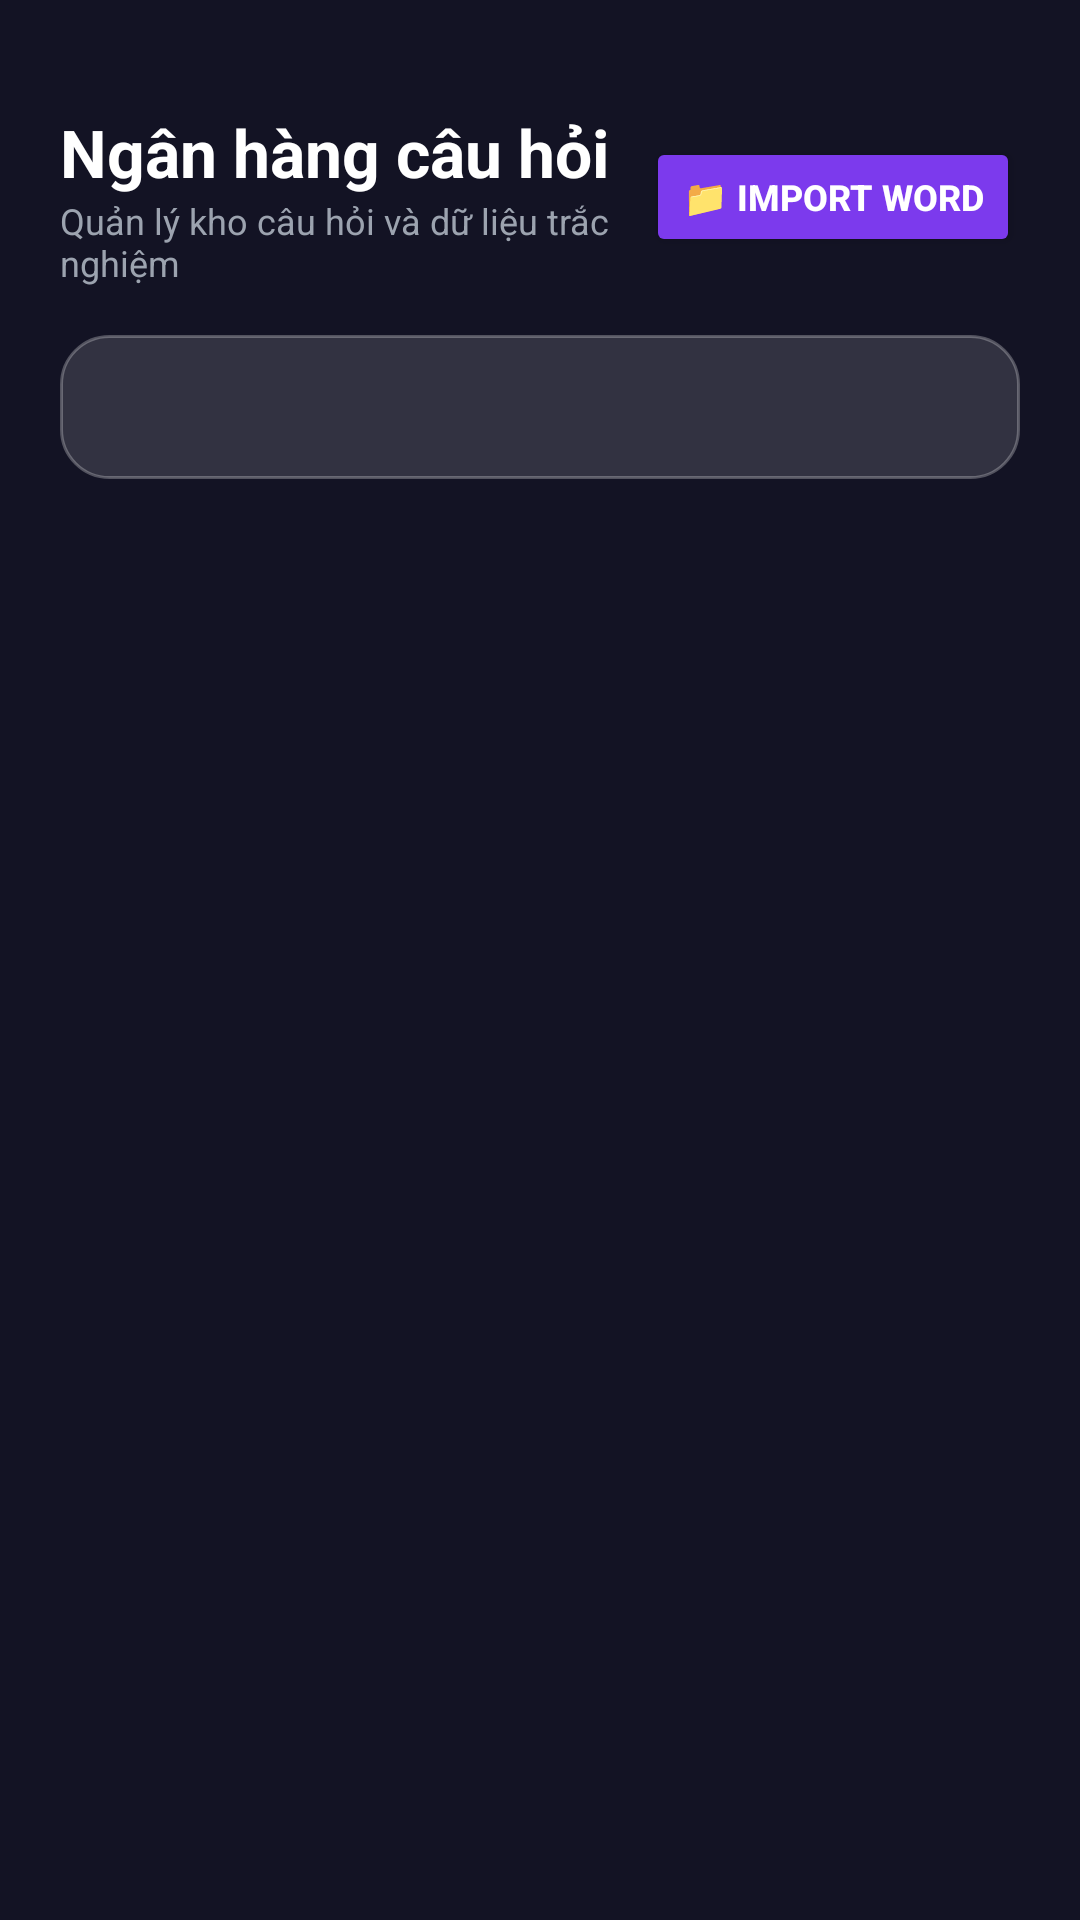

Layout XML and referenced resources for this Android screen:
<!-- AndroidManifest.xml: application theme Theme.QuizAIApp -->
<!-- res/layout/fragment_ngan_hang.xml -->
<?xml version="1.0" encoding="utf-8"?>
<androidx.constraintlayout.widget.ConstraintLayout
    xmlns:android="http://schemas.android.com/apk/res/android"
    xmlns:app="http://schemas.android.com/apk/res-auto"
    xmlns:tools="http://schemas.android.com/tools"
    android:layout_width="match_parent"
    android:layout_height="match_parent"
    android:background="#131324"
    android:padding="20dp">

    
    <LinearLayout
        android:id="@+id/layoutBankHeader"
        android:layout_width="match_parent"
        android:layout_height="wrap_content"
        android:orientation="horizontal"
        android:gravity="center_vertical"
        android:layout_marginTop="16dp"
        app:layout_constraintTop_toTopOf="parent">

        <LinearLayout
            android:layout_width="0dp"
            android:layout_height="wrap_content"
            android:layout_weight="1"
            android:orientation="vertical">

            <TextView
                android:layout_width="wrap_content"
                android:layout_height="wrap_content"
                android:text="Ngân hàng câu hỏi"
                android:textColor="@android:color/white"
                android:textSize="22sp"
                android:textStyle="bold" />

            <TextView
                android:layout_width="wrap_content"
                android:layout_height="wrap_content"
                android:text="Quản lý kho câu hỏi và dữ liệu trắc nghiệm"
                android:textColor="#9CA3AF"
                android:textSize="12sp" />
        </LinearLayout>

        <Button
            android:id="@+id/btnImportWord"
            android:layout_width="wrap_content"
            android:layout_height="40dp"
            android:text="📁 Import Word"
            android:textColor="@android:color/white"
            android:textSize="12sp"
            android:textStyle="bold"
            android:backgroundTint="#7C3AED"
            app:cornerRadius="10dp" />
    </LinearLayout>

    
    <EditText
        android:id="@+id/edtSearchQuestion"
        android:layout_width="match_parent"
        android:layout_height="48dp"
        android:background="@drawable/bg_edit_text_alpha"
        android:textColorHint="#9CA3AF"
        android:textColor="@android:color/white"
        android:textSize="14sp"
        android:paddingHorizontal="16dp"
        android:layout_marginTop="16dp"
        app:layout_constraintTop_toBottomOf="@id/layoutBankHeader"
        tools:ignore="SpeakableTextPresentCheck"
        tools:text="" />

    
    <androidx.recyclerview.widget.RecyclerView
        android:id="@+id/recyclerViewQuestionBank"
        android:layout_width="match_parent"
        android:layout_height="0dp"
        android:layout_marginTop="16dp"
        app:layout_constraintTop_toBottomOf="@id/edtSearchQuestion"
        app:layout_constraintBottom_toBottomOf="parent"
        tools:itemCount="0"
        tools:listitem="@layout/item_cau_hoi_ngan_hang" />

</androidx.constraintlayout.widget.ConstraintLayout>
<!-- res/layout/item_cau_hoi_ngan_hang.xml (included above) -->
<?xml version="1.0" encoding="utf-8"?>
<androidx.cardview.widget.CardView
    xmlns:android="http://schemas.android.com/apk/res/android"
    xmlns:app="http://schemas.android.com/apk/res-auto"
    xmlns:tools="http://schemas.android.com/tools"
    android:layout_width="match_parent"
    android:layout_height="wrap_content"
    app:cardBackgroundColor="#FFFFFF"
    app:cardCornerRadius="16dp"
    app:cardElevation="2dp"
    android:layout_marginBottom="12dp">

    <LinearLayout
        android:layout_width="match_parent"
        android:layout_height="wrap_content"
        android:orientation="vertical"
        android:padding="16dp">

        
        <LinearLayout
            android:layout_width="match_parent"
            android:layout_height="wrap_content"
            android:orientation="horizontal"
            android:gravity="center_vertical"
            android:layout_marginBottom="8dp">

            <TextView
                android:id="@+id/tvQuestionDifficulty"
                android:layout_width="wrap_content"
                android:layout_height="wrap_content"
                android:background="@drawable/bg_chip_gray_unselected"
                android:textColor="#0F172A"
                android:textSize="11sp"
                android:textStyle="bold"
                android:paddingHorizontal="8dp"
                android:paddingVertical="3dp"
                tools:text="Thông hiểu" />

            <View
                android:layout_width="0dp"
                android:layout_height="0dp"
                android:layout_weight="1" />

            <ImageView
                android:id="@+id/btnDeleteQuestion"
                android:layout_width="24dp"
                android:layout_height="24dp"
                android:src="@android:drawable/ic_menu_delete"
                app:tint="#64748B"
                android:background="?attr/selectableItemBackgroundBorderless"
                android:padding="2dp" />
        </LinearLayout>

        
        <TextView
            android:id="@+id/tvBankQuestionContent"
            android:layout_width="match_parent"
            android:layout_height="wrap_content"
            android:textColor="#0F172A"
            android:textSize="15sp"
            android:textStyle="bold"
            android:lineSpacingExtra="3dp"
            android:layout_marginBottom="8dp"
            tools:text="Nội dung câu hỏi trắc nghiệm do AI tự động biên soạn..." />

        
        <TextView
            android:id="@+id/tvBankCorrectAnswer"
            android:layout_width="match_parent"
            android:layout_height="wrap_content"
            android:textColor="#16A34A"
            android:textSize="13sp"
            android:textStyle="bold"
            android:layout_marginBottom="8dp"
            tools:text="Đáp án đúng: C. ..." />

        
        <TextView
            android:id="@+id/tvBankSubjectInfo"
            android:layout_width="match_parent"
            android:layout_height="wrap_content"
            android:textColor="#64748B"
            android:textSize="12sp"
            tools:text="Môn học · Chương" />

    </LinearLayout>
</androidx.cardview.widget.CardView>
<!-- resources referenced by this layout -->
<resources>
  <!-- drawable bg_chip_gray_unselected (drawable) -->
  <?xml version="1.0" encoding="utf-8"?>
  <shape xmlns:android="http://schemas.android.com/apk/res/android">
      <solid android:color="#F1F5F9" />
      <stroke android:width="1dp" android:color="#E2E8F0" />
      <corners android:radius="20dp" />
  </shape>
  <!-- drawable bg_edit_text_alpha (drawable) -->
  <?xml version="1.0" encoding="utf-8"?>
  <shape xmlns:android="http://schemas.android.com/apk/res/android">
      <solid android:color="#22FFFFFF" />
      <stroke android:width="1dp" android:color="#44FFFFFF" />
      <corners android:radius="16dp" />
  </shape>
  <style name="Theme.QuizAIApp" parent="Base.Theme.QuizAIApp" />
  <style name="Base.Theme.QuizAIApp" parent="Theme.Material3.DayNight.NoActionBar">
          
          
      </style>
</resources>
